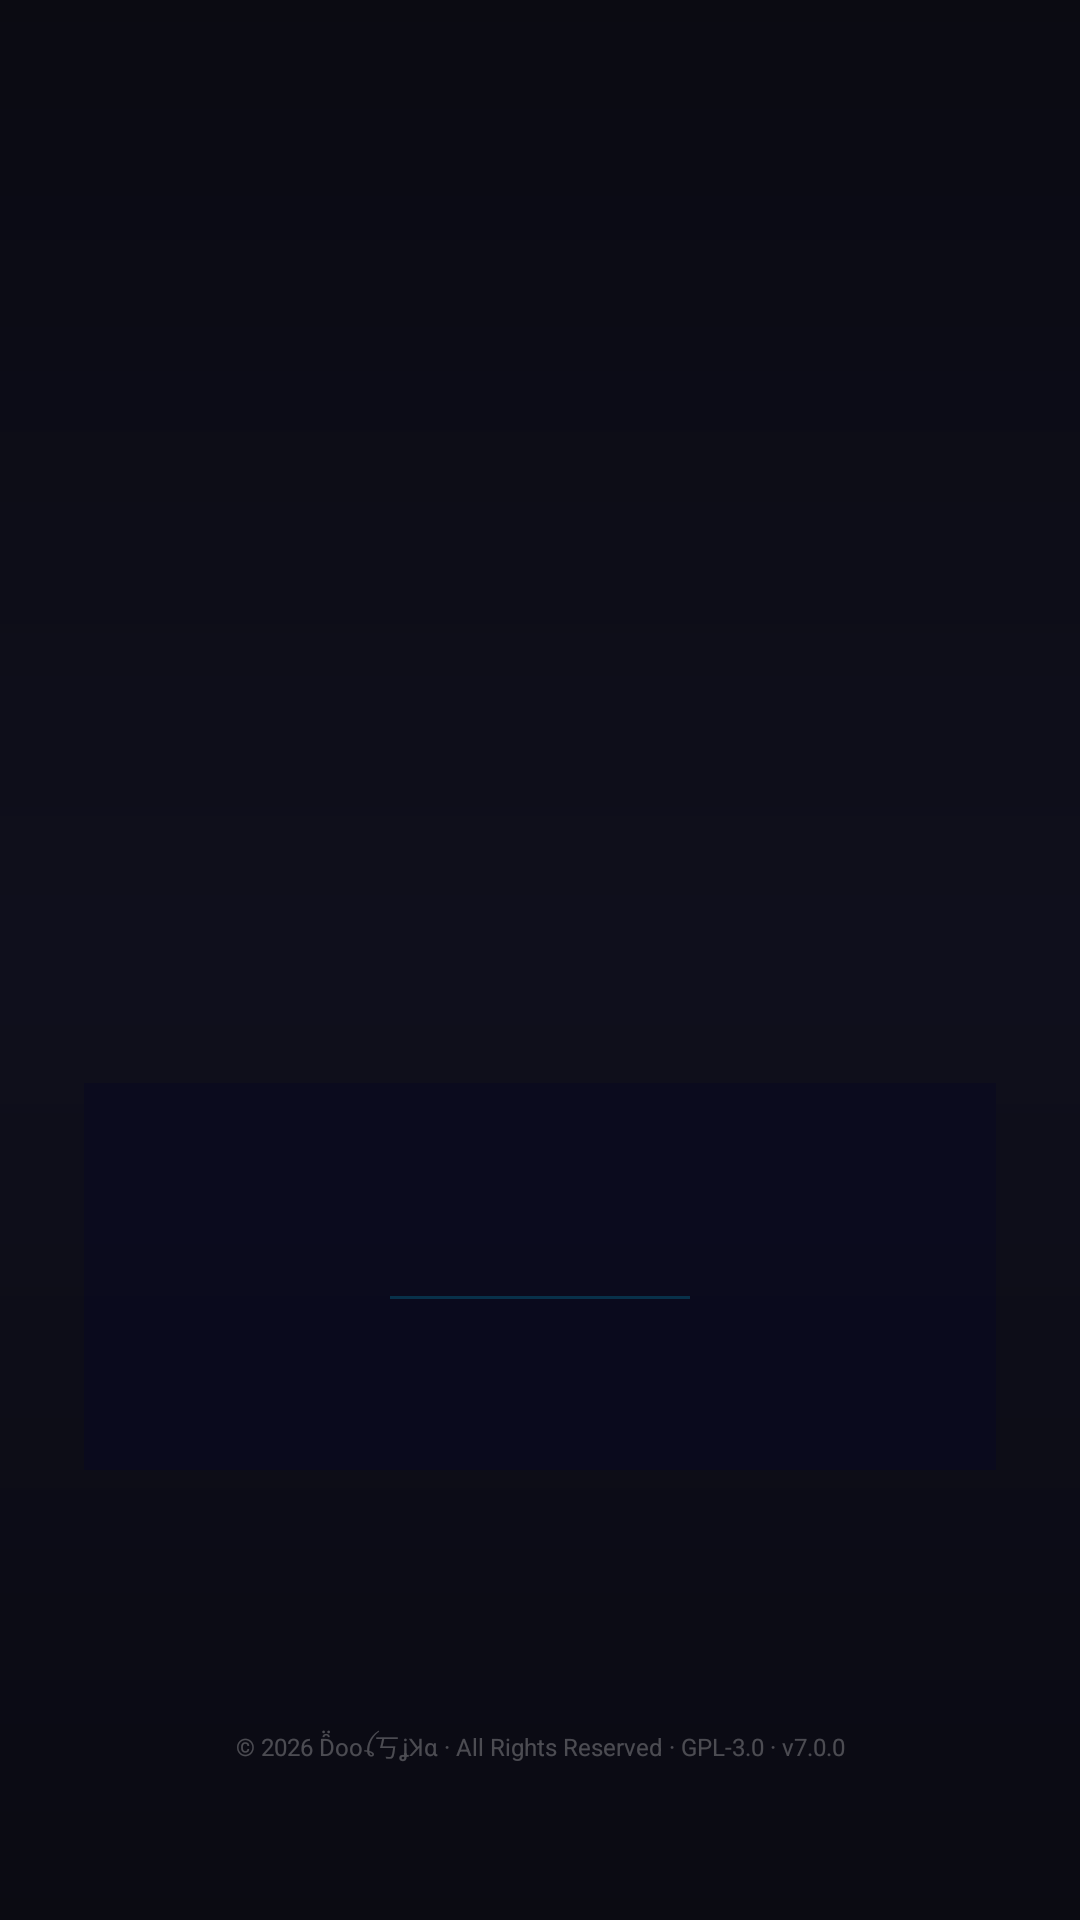

This screen was rendered from an Android layout file. Write that file and the resources it references.
<!-- AndroidManifest.xml: activity theme Theme.KingFile.Splash -->
<!-- res/layout/activity_welcome.xml -->
<?xml version="1.0" encoding="utf-8"?>
<FrameLayout xmlns:android="http://schemas.android.com/apk/res/android"
    android:layout_width="match_parent" android:layout_height="match_parent"
    android:background="@color/bg_deep">

    <ImageView android:layout_width="match_parent" android:layout_height="match_parent"
        android:scaleType="centerCrop" android:src="@drawable/warrior_bg" android:alpha="0.75"/>

    <View android:layout_width="match_parent" android:layout_height="match_parent"
        android:background="#660A0A12"/>

    <LinearLayout android:layout_width="match_parent" android:layout_height="wrap_content"
        android:layout_gravity="bottom" android:orientation="vertical"
        android:gravity="center" android:paddingStart="28dp" android:paddingEnd="28dp"
        android:paddingBottom="52dp" android:paddingTop="20dp">

        <LinearLayout android:layout_width="match_parent" android:layout_height="wrap_content"
            android:orientation="vertical" android:gravity="center"
            android:background="#AA0A0A20" android:padding="22dp"
            android:layout_marginBottom="20dp">

            <TextView android:id="@+id/ownerName"
                android:layout_width="wrap_content" android:layout_height="wrap_content"
                android:text="@string/owner" android:textSize="28sp" android:textStyle="bold"
                android:textColor="@color/neon_blue" android:letterSpacing="0.08"
                android:layout_marginBottom="8dp" android:alpha="0"/>

            <View android:layout_width="100dp" android:layout_height="1dp"
                android:background="#3300CCFF" android:layout_marginBottom="8dp"/>

            <TextView android:id="@+id/appTitle"
                android:layout_width="wrap_content" android:layout_height="wrap_content"
                android:text="King File" android:textSize="20sp" android:textStyle="bold"
                android:textColor="@color/neon_red" android:letterSpacing="0.2"
                android:alpha="0"/>
        </LinearLayout>

        <com.google.android.material.button.MaterialButton
            android:id="@+id/startBtn"
            android:layout_width="match_parent" android:layout_height="54dp"
            android:text="@string/start_king" android:textSize="18sp" android:textStyle="bold"
            android:textColor="@color/white" android:letterSpacing="0.12"
            app:backgroundTint="#FF0055CC" app:cornerRadius="27dp"
            android:alpha="0"
            xmlns:app="http://schemas.android.com/apk/res-auto"/>

        <TextView android:layout_width="match_parent" android:layout_height="wrap_content"
            android:text="@string/copyright" android:textSize="8sp"
            android:textColor="#44FFFFFF" android:gravity="center"
            android:layout_marginTop="12dp" android:singleLine="true"
            android:ellipsize="end"/>
    </LinearLayout>
</FrameLayout>
<!-- resources referenced by this layout -->
<resources>
  <color name="bg_deep">#0A0A12</color>
  <color name="neon_blue">#00CCFF</color>
  <color name="neon_red">#FF3333</color>
  <color name="white">#FFFFFF</color>
  <!-- drawable warrior_bg: png bitmap (drawable, 47071 bytes) -->
  <string name="copyright">© 2026 D̑̈ooꪶ丂ʝꓘα · All Rights Reserved · GPL-3.0 · v7.0.0</string>
  <string name="owner">D̑̈ooꪶ丂ʝꓘα</string>
  <string name="start_king">Start King</string>
  <style name="Theme.KingFile.Splash" parent="Theme.KingFile">
          <item name="android:windowFullscreen">true</item>
          <item name="android:windowBackground">@color/bg_deep</item>
      </style>
  <style name="Theme.KingFile" parent="Theme.MaterialComponents.DayNight.NoActionBar">
          <item name="colorPrimary">@color/colorPrimary</item>
          <item name="colorPrimaryVariant">@color/colorPrimaryVariant</item>
          <item name="colorOnPrimary">@color/colorOnPrimary</item>
          <item name="colorSecondary">@color/colorSecondary</item>
          <item name="android:colorBackground">@color/colorBackground</item>
          <item name="colorSurface">@color/colorSurface</item>
          <item name="colorOnSurface">@color/colorOnSurface</item>
          <item name="android:statusBarColor">@color/bg_deep</item>
          <item name="android:navigationBarColor">@color/bg_deep</item>
          <item name="android:windowLightStatusBar">false</item>
          <item name="android:textColor">@color/text_primary</item>
      </style>
  <color name="colorPrimary">#C9A84C</color>
  <color name="colorPrimaryVariant">#9A7A30</color>
  <color name="colorOnPrimary">#0A0A12</color>
  <color name="colorSecondary">#00CCFF</color>
  <color name="colorBackground">#0F0F1C</color>
  <color name="colorSurface">#141420</color>
  <color name="colorOnSurface">#E8E8F0</color>
  <color name="text_primary">#E8E8F0</color>
</resources>
